Dataset: dataset_v4 (GitHub, yeonebin/v2). Classes: concealed multiple targets, hammer, knife, multiple targets, pistol, plier, rifle, satellite model, snips, stiletto, wrench.

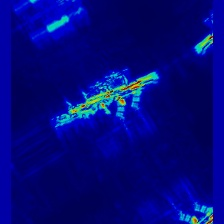
Label: rifle

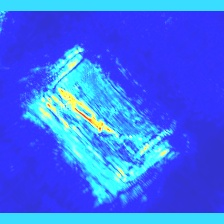
Label: stiletto

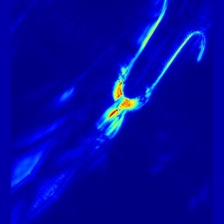
Label: snips

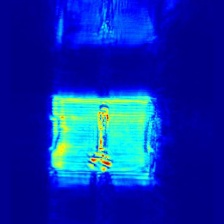
Label: wrench

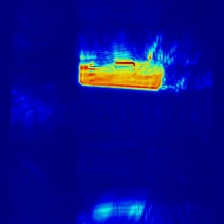
Label: multiple targets

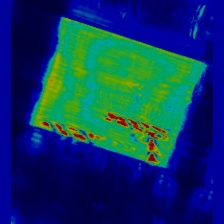
Label: concealed multiple targets
